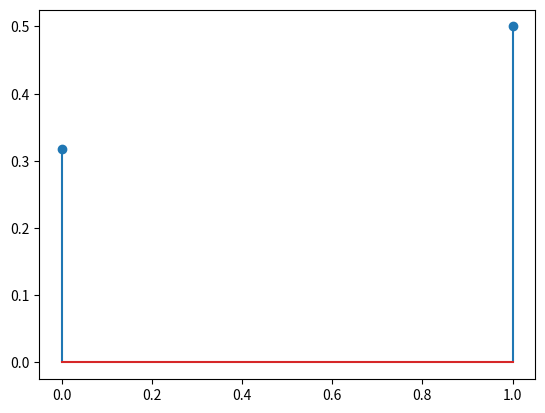
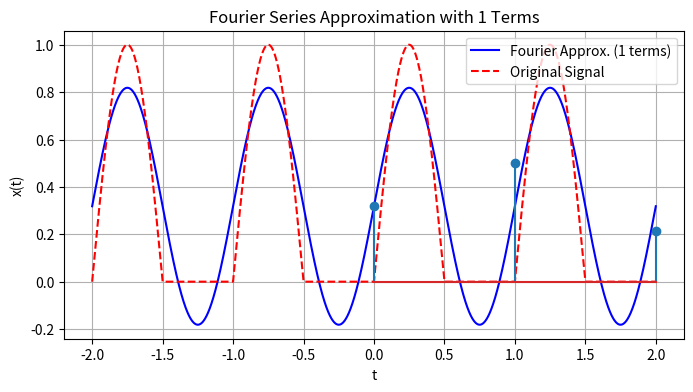
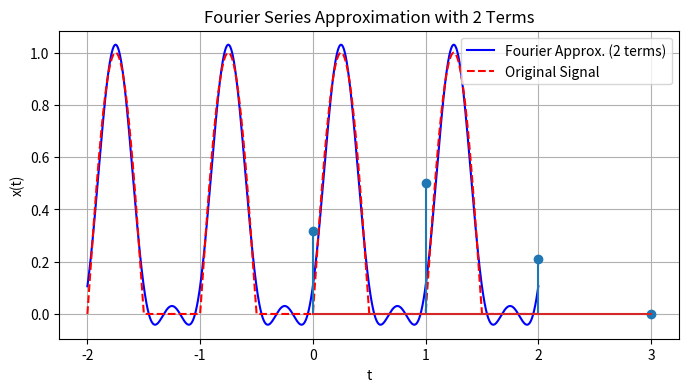
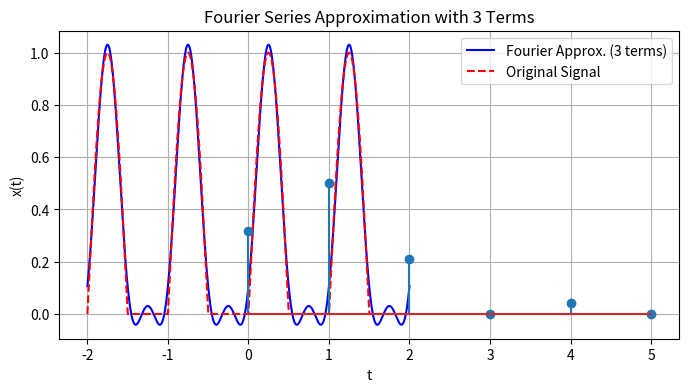
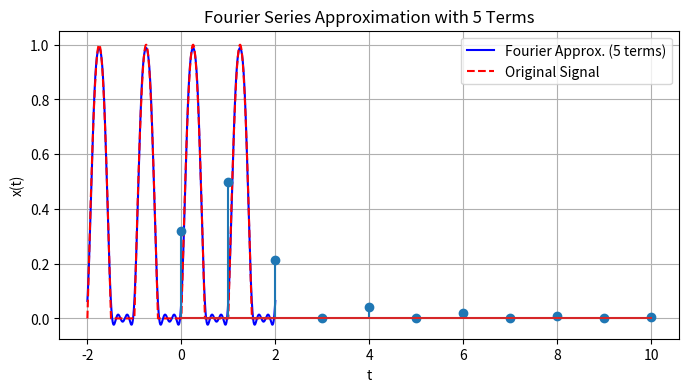
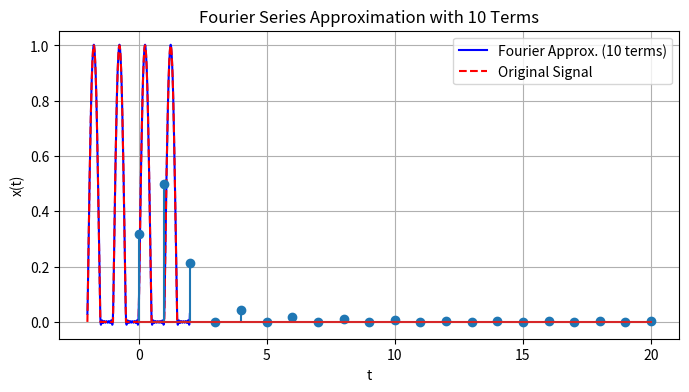
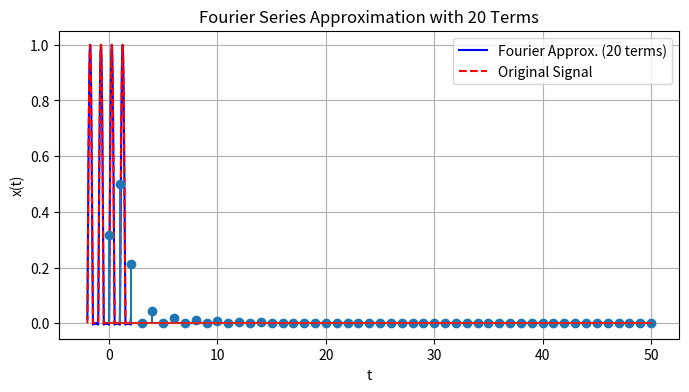
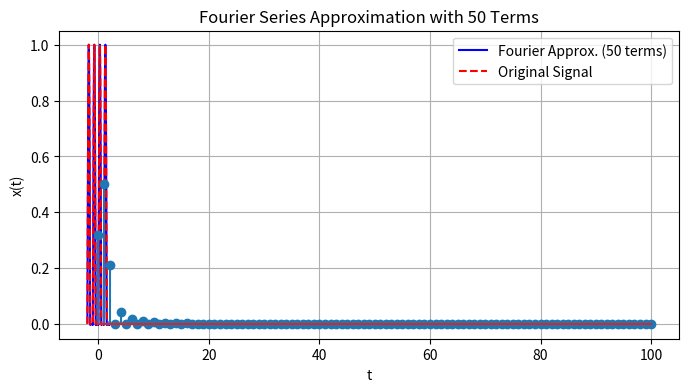
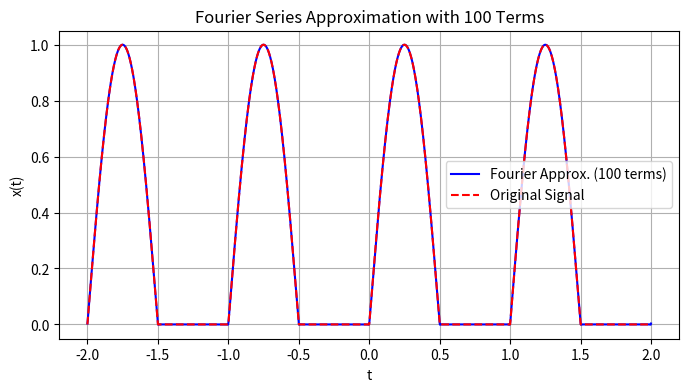

Generate these figures, in order, with matplotlib:
import numpy as np
import matplotlib.pyplot as plt


def cn(n, A=1):
    """Compute Fourier coefficients for the half-wave rectified sine wave."""
    if n == 0:
        return A / np.pi
    elif n == 1:
        return A / (4j)
    elif n == -1:
        return -A / (4j)
    elif n % 2 == 0:
        return A / (np.pi * (1 - n**2))
    else:
        return 0


T = 1
t = np.linspace(-T * 2, T * 2, 10000)


for n_terms in [1, 2, 3, 5, 10, 20, 50, 100]:
# for n_terms in [100]:
    n_values = np.arange(0, n_terms + 1)
    c_values = np.array([cn(n) * (n == 0) + (n != 0) * cn(n) * 2 for n in n_values])

    plt.stem(n_values, np.abs(c_values))

    plt.show()

    # n_values = np.arange(-n_terms, n_terms + 1)
    # c_values = np.array([cn(n) * (n == 0) + (n != 0) * cn(n) for n in n_values])

    # plt.stem(n_values, c_values)

    # plt.show()

    n_values = np.arange(-n_terms, n_terms + 1)
    c_values = np.array([cn(n) for n in n_values])

    x_approx = np.zeros_like(t, dtype=np.complex128)
    for i in range(len(n_values)):
        wK = 2 * np.pi * n_values[i] / T
        x_approx += c_values[i] * np.exp(1j * wK * t)

    x_approx = x_approx.real

    plt.figure(figsize=(8, 4))
    plt.plot(t, x_approx, label=f"Fourier Approx. ({n_terms} terms)", color="blue")
    plt.plot(
        t,
        np.maximum(0, np.sin(2 * np.pi * t / T)),
        label="Original Signal",
        linestyle="dashed",
        color="red",
    )
    plt.xlabel("t")
    plt.ylabel("x(t)")
    plt.legend()
    plt.title(f"Fourier Series Approximation with {n_terms} Terms")
    plt.grid()
    plt.show()
